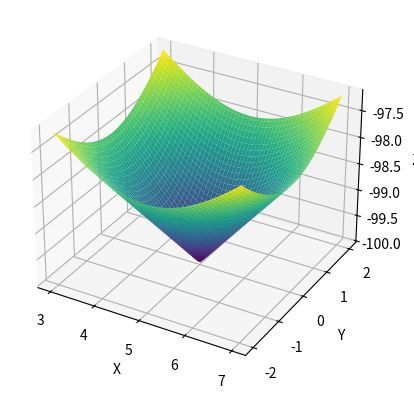

The matplotlib source for this figure:
#!/usr/bin/env python3
# -*- coding: utf-8 -*-
"""
Created on Thu Mar 23 18:44:45 2023

@author: michael chukwuka
"""

import numpy as np
import matplotlib.pyplot as plt
from scipy.optimize import minimize

def cone(xx):
    x, y = xx
    tmp1 = (x - 5.)**2
    tmp2 = y**2
    return np.sqrt(tmp1 + tmp2) - 100.

result = minimize(cone, [-1., 1.2], method='BFGS')

print('Minimum:', result.fun)
print('x:', result.x[0])
print('y:', result.x[1])

fig = plt.figure()
ax = fig.add_subplot(111, projection='3d')

x = np.linspace(3, 7, 100)
y = np.linspace(-2, 2, 100)
X, Y = np.meshgrid(x, y)
Z = np.sqrt((X - 5.)**2 + Y**2) - 100.

ax.plot_surface(X, Y, Z, cmap='viridis')
ax.set_xlabel('X')
ax.set_ylabel('Y')
ax.set_zlabel('Z')
plt.show()
